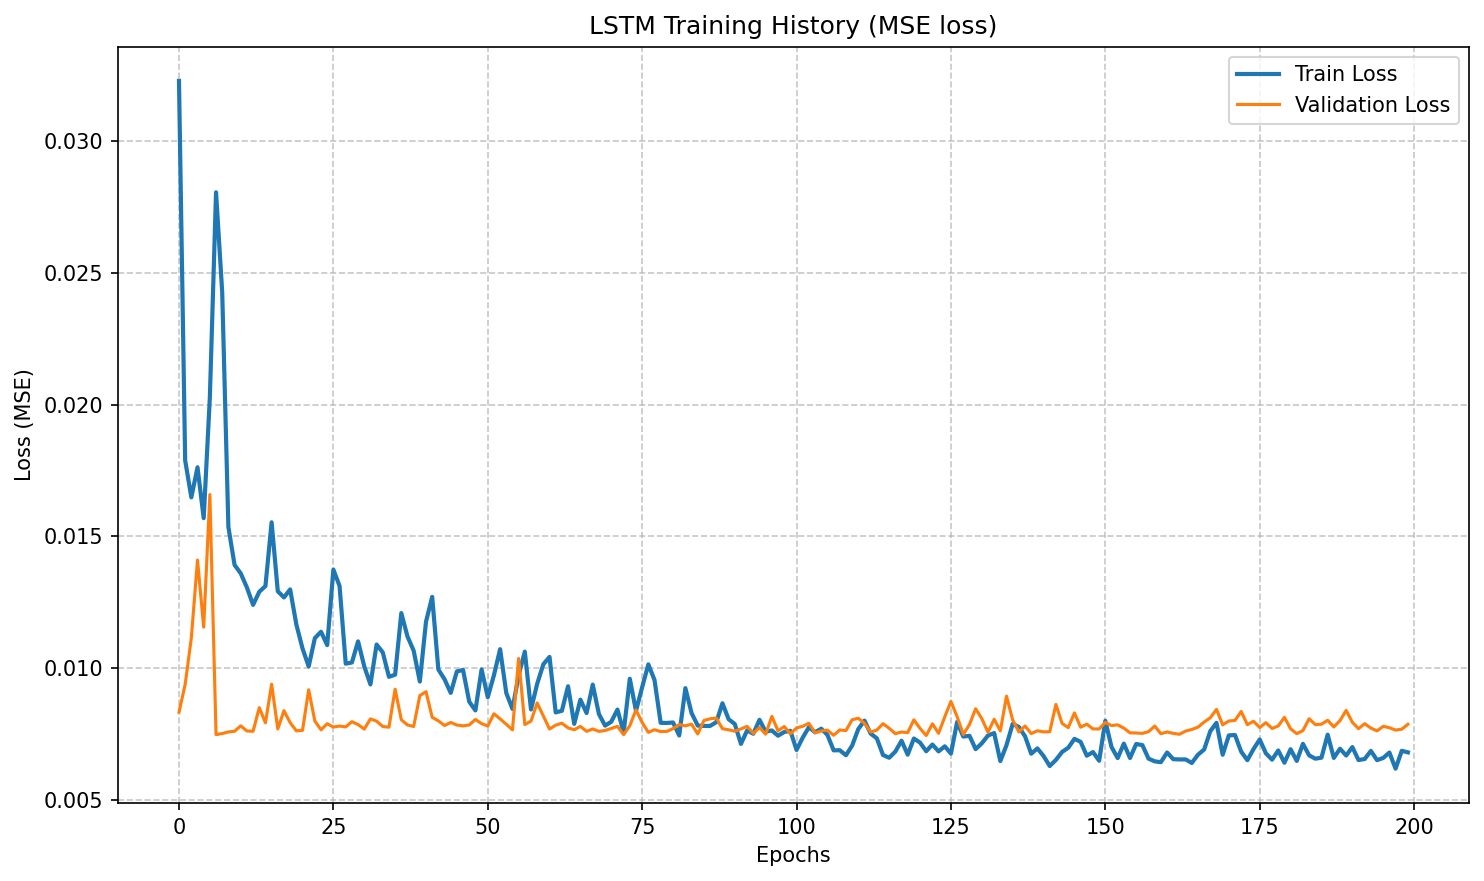

The data file committed next to this chart (first rows):
loss, val_loss
0.0323, 0.008322
0.01788, 0.009378
0.01648, 0.01114
0.01762, 0.0141
0.01569, 0.01155
0.02029, 0.01659
0.02806, 0.007472
0.02426, 0.007512
0.01535, 0.007573
0.01391, 0.007599
0.01359, 0.007806
0.01306, 0.007609
0.0124, 0.007599
0.01289, 0.008495
0.01311, 0.007921
0.01553, 0.009387
0.01291, 0.007688
0.01268, 0.008381
0.01299, 0.007926
0.01166, 0.007617
0.01075, 0.007631
0.01006, 0.009175
0.01113, 0.007988
0.01138, 0.007654
0.01087, 0.007884
0.01374, 0.007759
0.01312, 0.007796
0.01017, 0.007765
0.01021, 0.007962
0.01101, 0.007854
0.01006, 0.007681
0.009376, 0.008069
0.01089, 0.007982
0.01059, 0.007779
0.009666, 0.007754
0.009748, 0.009196
0.01209, 0.008038
0.0112, 0.007838
0.01066, 0.00778
0.009486, 0.008951
0.01176, 0.009104
0.0127, 0.008128
0.009944, 0.007996
0.009574, 0.007819
0.009056, 0.007932
0.009873, 0.007835
0.009923, 0.007803
0.008721, 0.007838
0.00839, 0.008047
0.009947, 0.007888
0.00889, 0.007798
0.009728, 0.008262
0.01072, 0.00807
0.009051, 0.007864
0.008446, 0.007651
0.009724, 0.01036
0.01062, 0.007855
0.008427, 0.007984
0.0094, 0.008673
0.01014, 0.008175
... 140 more rows
